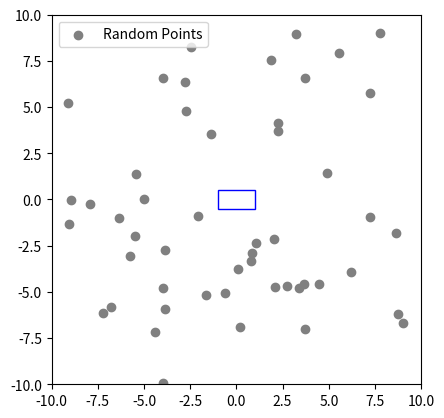

This figure's Python source:
import numpy as np
import matplotlib.pyplot as plt
from matplotlib.animation import FuncAnimation
import random


forklift_len = 2
forklift_wid = 1

# At initial rotation (0 degrees)
vertices = np.array([
    [-forklift_len / 2, -forklift_wid / 2],
    [forklift_len / 2, -forklift_wid / 2],
    [forklift_len / 2, forklift_wid / 2],
    [-forklift_len / 2, forklift_wid / 2]
])

# Calculate rotated vertices given rotation angle
def rotate_vertices(vertices, angle):
    rotation_matrix = np.array([
        [np.cos(angle), -np.sin(angle)],
        [np.sin(angle), np.cos(angle)]
    ])
    rotated_vertices = np.dot(vertices, rotation_matrix.T)
    return rotated_vertices

# Generate random points
random_points = [(random.uniform(-10, 10), random.uniform(-10, 10)) for _ in range(50)]


fig, ax = plt.subplots()
ax.set_aspect('equal')
ax.set_xlim(-10, 10)
ax.set_ylim(-10, 10)

# Plot
random_xs, random_ys = zip(*random_points)
random_scatter = ax.scatter(random_xs, random_ys, color='gray', label='Random Points')

forklift = plt.Polygon(vertices, closed=True, fill=None, edgecolor='blue')
ax.add_patch(forklift)




def update(frame):
   
    angle = np.radians(frame)
    
    # Rotate vertices
    rotated_vertices = rotate_vertices(vertices, angle)
    
    # Update forklift
    forklift.set_xy(rotated_vertices)
    
    # Check for random points
    for point in random_points:
        x, y = point
        # Convert point to polar coordinates
        r = np.sqrt(x**2 + y**2)
        theta = np.arctan2(y, x)
        
        # Check if the point is within the sector
        if (0 <= theta <= angle) and (r <= forklift_len):
            print(f"Point {point} is inside the sector at angle {np.degrees(angle)} degrees.")
    

    random_scatter.set_offsets(random_points)
    
# Create animation
animation = FuncAnimation(fig, update, frames=np.arange(0, 91, 5), interval=200, repeat=False)
plt.legend()
plt.show()









